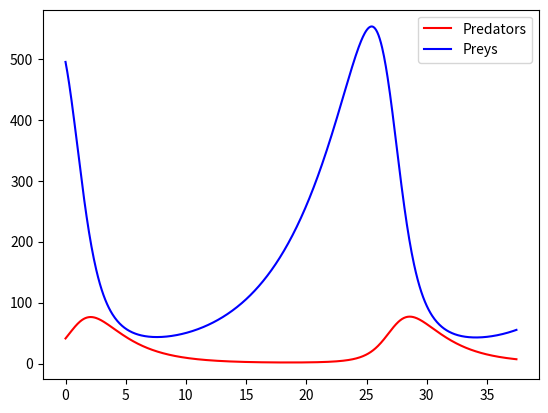

The script that saved this image:
# -*- coding: utf-8 -*-
"""
Created on Thu Oct 22 12:15:16 2020

[redacted]
"""

#Predators and preys

import numpy as np
import matplotlib.pyplot as plt

"""
-------------DESCRIPTION-------------
Predators and preys is a system of 2 non-linear DE with 4 arbitrary parameters:
dx1/dt = e2*e1*x1*x2 - q*x1
dx2/dt = r*x2 - e1*x1*x2
The idea to solve this non-linear eq. is to fix the parameters, try different
initial conditions and see what happens
-------------------------------------
"""

e1 = 0.01   #predators' "eating" coefficient
e2 = 0.2    #predators' "reproduction" coefficient
r = 0.2     #preys' reproduction coefficient
q = 0.4     #predators' dying coefficient
x10 = 40    #initial condition on x1
x20 = 500   #initial condition on x2
dt = 0.05   #time steps
nstep = 750
x0 = np.array([x10,x20],dtype=np.float64)    

"""
creates a Numpy array with two entries, that represent
the initial conditions. The variation of the type is necessary
to produce homogeneous arrays.
"""

def f(x1,x2):   #defining the system of 2 equations as an
                #arbitrary defined (def) function
    f1 = e1*e2*x1*x2-q*x1 #define 1st equation = rate x1
    f2 = r*x2-e1*x1*x2    #define 2nd equation = rate x2
    fa = np.array([f1,f2])    #system is built as array
    return fa   #this is the result of the function f(x1,x2),
                #the array cointaining the values of f1 and f2
                #for given x1, x2
   
x=x0
sol = []
"""
Set initial value of x = array of 2 initial values using x (size=2) to speed
up the process and we access the initial conditions of x1 and x2 by indexing,
x[0] and x[1]. We also create an epty list to store the solutions, that will
be a list of lists of three elements: one temporal component and the values of
the two solutions.

We use the Runge-Kutta method to find the values
of the solution as it evolves in time. This problem
is in fact a problem of two ODEs, non-linear, with
initial values (fits the condition to use RK).
The only difference with RK4 example is that here
the variable is a vector of size 2 and the function
is a vector too.
"""

for i in range(nstep):
    k1=f(x[0],x[1])
    k2=f(x[0]+dt*k1[0]/2,x[1]+dt*k1[1]/2)
    k3=f(x[0]+dt*k2[0]/2,x[1]+dt*k2[1]/2)
    k4=f(x[0]+dt*k3[0]/2,x[1]+dt*k3[1]/2)
    x += (k1+2*k2+2*k3+k4)*dt/6
    sol.append([i*dt,x[0],x[1]])

"""    
We have to make the plot with the array of the x values and y values,
and all of this i s contained inside sol, but there the values depend
on time. So I plot both solutions as functions of time.
"""

def plotex(sol0,sol1,sol2):
    plt.plot(sol0,sol1,'r-',label='Predators')
    plt.plot(sol0,sol2,'b-',label='Preys')
    plt.legend()
    plt.show()

def plotex1(sol1,sol2):
    plt.xlabel('Predators', fontsize=15)
    plt.ylabel('Preys', fontsize=15)
    plt.plot(sol1,sol2, 'r-')
    plt.show()
    
solMatrix = np.array(sol)
solMatrix = np.around(solMatrix, decimals=3)

sol0 = solMatrix[:,0]
sol1 = solMatrix[:,1]
sol2 = solMatrix[:,2]

plt.figure()
plotex(sol0, sol1, sol2)
#plotex1(sol1, sol2)
